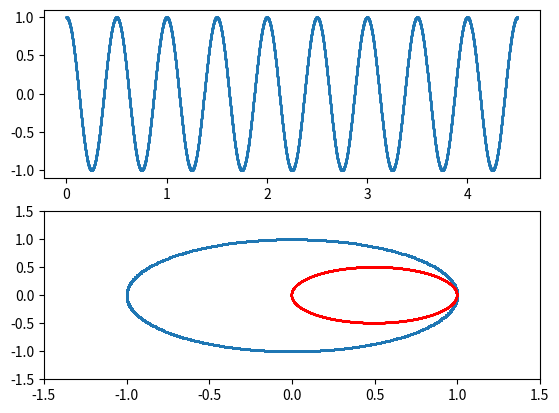

The matplotlib source for this figure:
import numpy as np
import matplotlib.pyplot as plt

def time_fun(t, w):
    return np.cos(2*np.pi*t*w)

f_sin = 2

f = 2
t = 4.5

t_r = np.arange(0, t, 0.001)
t_i = -2*np.pi*t_r*f

f_t = time_fun(t_r, f_sin)

t_x, t_y = np.cos(t_i), np.sin(t_i)
f_x, f_y = f_t*t_x, f_t*t_y

plt.subplot(211)
plt.scatter(t_r, f_t, s=1 )

plt.subplot(212)
plt.scatter(t_x, t_y, s=1)
plt.plot(f_x, f_y, c='r')
plt.xlim([-1.5, 1.5])
plt.ylim([-1.5, 1.5])

plt.show()
